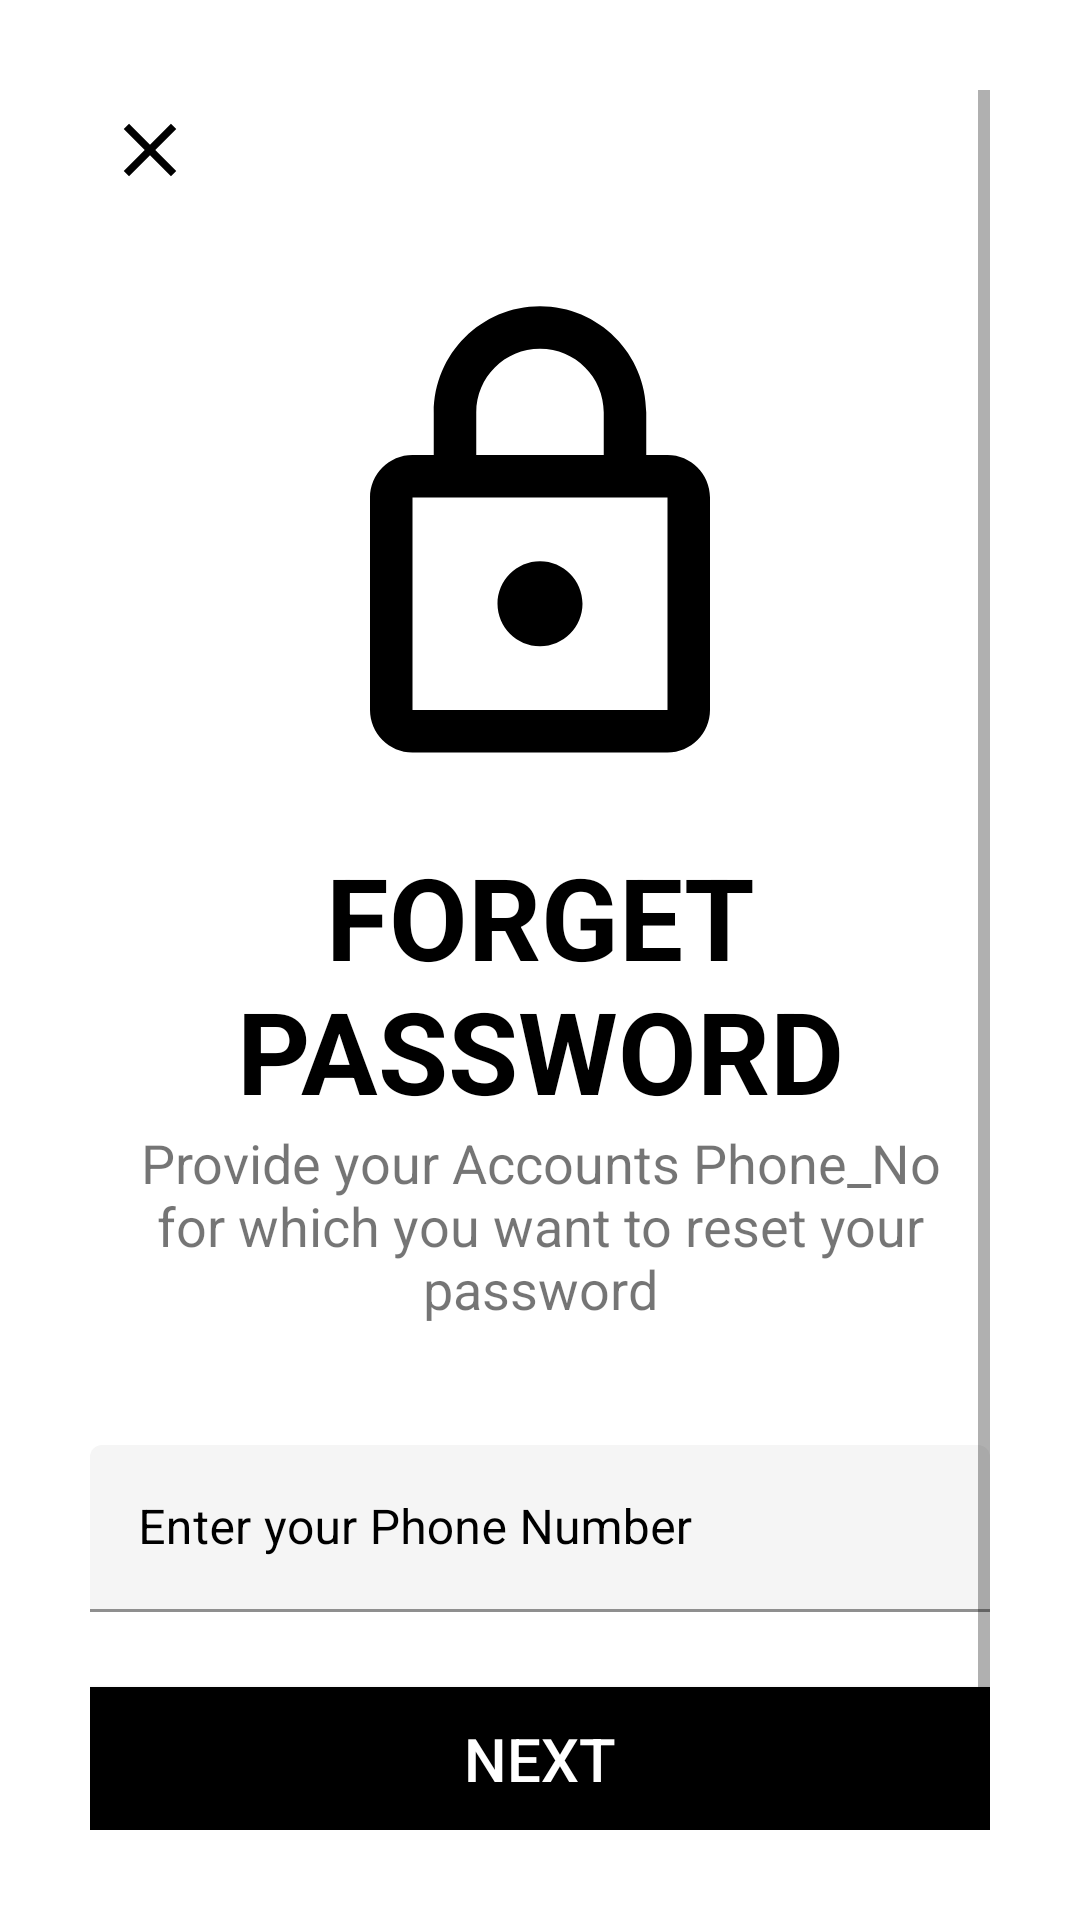

Reconstruct the res/layout file that produces this screen, plus the resources it refers to.
<!-- AndroidManifest.xml: application theme Theme.DriverApp -->
<!-- res/layout/activity_forget_password.xml -->
<?xml version="1.0" encoding="utf-8"?>
<ScrollView xmlns:android="http://schemas.android.com/apk/res/android"
    xmlns:app="http://schemas.android.com/apk/res-auto"
    xmlns:tools="http://schemas.android.com/tools"
    android:layout_width="match_parent"
    android:layout_height="match_parent"
    android:background="@color/white"
    android:padding="30dp"
    tools:context=".ForgetPassword">


    <LinearLayout
        android:layout_width="match_parent"
        android:layout_height="wrap_content"
        android:orientation="vertical">

        <RelativeLayout
            android:layout_width="wrap_content"
            android:layout_height="wrap_content">


            <ImageView
                android:layout_width="40dp"
                android:layout_height="40dp"
                android:padding="5dp"
                android:src="@drawable/close_icon"
                app:tint="@color/black">

            </ImageView>

            <Button
                android:id="@+id/signup_back_button"
                android:layout_width="40dp"
                android:layout_height="40dp"
                android:background="@color/material_on_surface_stroke"
                android:onClick="callBack">

            </Button>

        </RelativeLayout>

        <ImageView
            android:layout_width="wrap_content"
            android:layout_height="wrap_content"
            android:layout_gravity="center"
            android:layout_marginTop="20dp"
            android:padding="5dp"
            android:src="@drawable/ic_outline_lock_24"
            app:tint="@color/black">

        </ImageView>

        <TextView
            android:layout_width="wrap_content"
            android:layout_height="wrap_content"
            android:layout_gravity="center"
            android:layout_marginTop="10dp"
            android:gravity="center"
            android:text="@string/forget_password_txt"
            android:textAlignment="center"
            android:textAllCaps="true"
            android:textColor="@color/black"
            android:textSize="38sp">

        </TextView>

        <TextView
            android:layout_width="wrap_content"
            android:layout_height="wrap_content"
            android:layout_gravity="center"
            android:gravity="center"
            android:text="@string/forget_password_desc"
            android:textAlignment="center"
            android:textSize="18sp">

        </TextView>

        <com.google.android.material.textfield.TextInputLayout

            android:id="@+id/f_ph_number"
            style="@style/Widget.MaterialComponents.TextInputLayout.FilledBox"
            android:layout_width="match_parent"
            android:layout_height="wrap_content"


            android:layout_marginTop="40dp"
            android:hint="@string/enter_phone_number"

            android:inputType="number"
            android:textColorHint="@color/black"
            app:boxBackgroundColor="@color/lightWhite"
            app:boxStrokeColor="@color/black"


            app:boxStrokeWidthFocused="2dp"
            app:endIconMode="clear_text"
            app:endIconTint="@color/black"
            app:hintTextColor="@color/black"
            app:startIconDrawable="@drawable/general_phone"
            app:startIconTint="@color/black">

            <com.google.android.material.textfield.TextInputEditText

                android:layout_width="match_parent"
                android:layout_height="wrap_content"
                android:textColor="@color/black">

            </com.google.android.material.textfield.TextInputEditText>
        </com.google.android.material.textfield.TextInputLayout>

        <Button
            android:id="@+id/next1_btn"
            android:layout_width="match_parent"
            android:layout_height="wrap_content"
            android:layout_gravity="center"
            android:layout_marginTop="25dp"
            android:background="@color/black"
            android:elevation="5dp"
            android:onClick="callNextScreen"
            android:text="@string/next_btn"
            android:textColor="@color/white"
            android:textSize="20dp"
            android:transitionName="transition_next_button">

        </Button>

        <RelativeLayout
            android:id="@+id/fp_progress_bar"
            android:layout_width="wrap_content"
            android:layout_height="wrap_content"
            android:layout_centerInParent="true"
            android:background="@drawable/white_circle"
            android:elevation="8dp"
            android:padding="15dp"
            android:visibility="invisible">

            <ProgressBar
                android:layout_width="30dp"
                android:layout_height="30dp"
                android:layout_centerInParent="true"
                android:layout_marginRight="300dp">

            </ProgressBar>
        </RelativeLayout>
    </LinearLayout>

</ScrollView>
<!-- resources referenced by this layout -->
<resources>
  <color name="black">#000000</color>
  <color name="lightWhite">#f5f5f5</color>
  <color name="white"> #ffffff</color>
  <!-- drawable close_icon (drawable) -->
  <vector android:height="26dp" android:tint="?attr/colorControlNormal"
      android:viewportHeight="24" android:viewportWidth="24"
      android:width="26dp" xmlns:android="http://schemas.android.com/apk/res/android">
      <path android:fillColor="@android:color/white" android:pathData="M19,6.41L17.59,5 12,10.59 6.41,5 5,6.41 10.59,12 5,17.59 6.41,19 12,13.41 17.59,19 19,17.59 13.41,12z"/>
  </vector>
  <!-- drawable ic_outline_lock_24 (drawable) -->
  <vector android:height="170dp" android:tint="?attr/colorControlNormal"
      android:viewportHeight="24" android:viewportWidth="24"
      android:width="170dp" xmlns:android="http://schemas.android.com/apk/res/android">
      <path android:fillColor="@android:color/white" android:pathData="M18,8h-1L17,6c0,-2.76 -2.24,-5 -5,-5S7,3.24 7,6v2L6,8c-1.1,0 -2,0.9 -2,2v10c0,1.1 0.9,2 2,2h12c1.1,0 2,-0.9 2,-2L20,10c0,-1.1 -0.9,-2 -2,-2zM9,6c0,-1.66 1.34,-3 3,-3s3,1.34 3,3v2L9,8L9,6zM18,20L6,20L6,10h12v10zM12,17c1.1,0 2,-0.9 2,-2s-0.9,-2 -2,-2 -2,0.9 -2,2 0.9,2 2,2z"/>
  </vector>
  <string name="enter_phone_number"> Enter your Phone Number</string>
  <string name="forget_password_desc">Provide your Accounts Phone_No for which you want to reset your password</string>
  <string name="forget_password_txt"><b>Forget Password</b></string>
  <string name="next_btn"> NEXT</string>
  <style name="Theme.DriverApp" parent="Theme.MaterialComponents.DayNight.NoActionBar.Bridge">
          
          <item name="colorPrimary">@color/colorPrimary</item>
          <item name="colorPrimaryVariant">@color/colorPrimary</item>
          <item name="colorOnPrimary">@color/white</item>
          
          <item name="colorSecondary">@color/colorAccent</item>
          <item name="colorSecondaryVariant">@color/colorAccent</item>
          <item name="colorOnSecondary">@color/black</item>
  
  
  
  
  
          
          <item name="android:statusBarColor" tools:targetApi="l">?attr/colorPrimaryVariant</item>
          
  
      </style>
  <color name="colorPrimary">#FFFEFA</color>
  <color name="colorAccent">#272727</color>
</resources>
